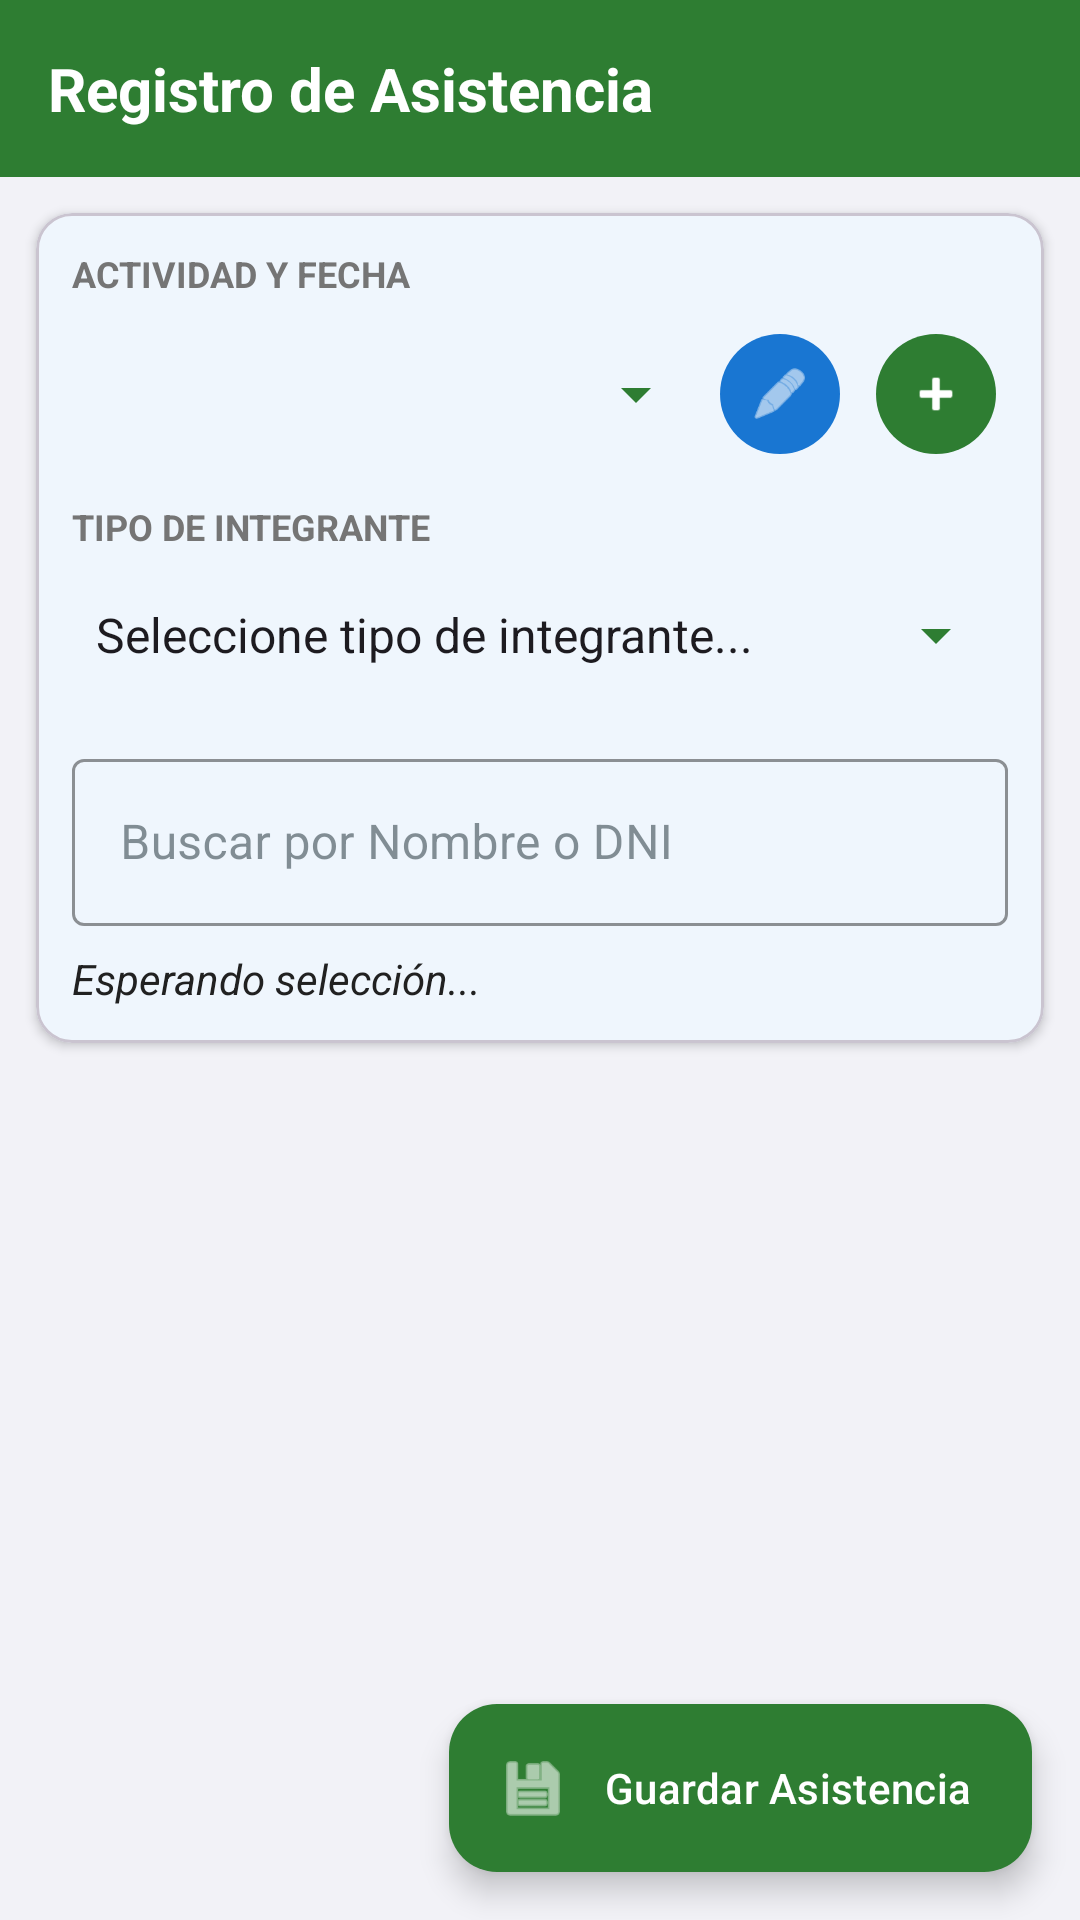

Here is an Android app screen rendered from its layout file. Give the layout XML and the strings, colors and styles it references.
<!-- AndroidManifest.xml: application theme Theme.AppControlPaucartambo -->
<!-- res/layout/activity_asistencia.xml -->
<?xml version="1.0" encoding="utf-8"?>
<androidx.constraintlayout.widget.ConstraintLayout
    xmlns:android="http://schemas.android.com/apk/res/android"
    xmlns:app="http://schemas.android.com/apk/res-auto"
    android:layout_width="match_parent"
    android:layout_height="match_parent"
    android:fitsSystemWindows="true"
    android:background="@color/background_gray">

    
    <LinearLayout
        android:id="@+id/headerLayout"
        android:layout_width="match_parent"
        android:layout_height="wrap_content"
        android:background="@color/primary_green"
        android:gravity="center_vertical"
        android:orientation="horizontal"
        android:padding="16dp"
        app:layout_constraintTop_toTopOf="parent">

        <TextView
            android:layout_width="0dp"
            android:layout_height="wrap_content"
            android:layout_weight="1"
            android:text="Registro de Asistencia"
            android:textColor="@color/white"
            android:textSize="20sp"
            android:textStyle="bold" />
    </LinearLayout>

    
    <com.google.android.material.card.MaterialCardView
        android:id="@+id/cardControles"
        android:layout_width="match_parent"
        android:layout_height="wrap_content"
        android:layout_margin="12dp"
        app:cardCornerRadius="12dp"
        app:cardElevation="2dp"
        app:cardBackgroundColor="@color/surface_white"
        app:layout_constraintTop_toBottomOf="@id/headerLayout">

        <LinearLayout
            android:layout_width="match_parent"
            android:layout_height="wrap_content"
            android:orientation="vertical"
            android:padding="12dp">

            <TextView
                android:layout_width="wrap_content"
                android:layout_height="wrap_content"
                android:text="ACTIVIDAD Y FECHA"
                android:textColor="@color/text_secondary"
                android:textSize="12sp"
                android:textStyle="bold"
                android:layout_marginBottom="8dp" />

            
            <LinearLayout
                android:layout_width="match_parent"
                android:layout_height="wrap_content"
                android:orientation="horizontal"
                android:gravity="center_vertical"
                android:layout_marginBottom="12dp">

                <Spinner
                    android:id="@+id/spActividad"
                    android:layout_width="0dp"
                    android:layout_height="48dp"
                    android:layout_weight="1"
                    android:backgroundTint="@color/primary_green" />

                <com.google.android.material.button.MaterialButton
                    android:id="@+id/btnEditarActividad"
                    style="@style/Widget.Material3.Button.IconButton.Filled"
                    android:layout_width="wrap_content"
                    android:layout_height="wrap_content"
                    android:layout_marginEnd="4dp"
                    app:backgroundTint="@color/accent_blue"
                    app:icon="@android:drawable/ic_menu_edit" />

                <com.google.android.material.button.MaterialButton
                    android:id="@+id/btnAgregarActividad"
                    style="@style/Widget.Material3.Button.IconButton.Filled"
                    android:layout_width="wrap_content"
                    android:layout_height="wrap_content"
                    app:backgroundTint="@color/primary_green"
                    app:icon="@android:drawable/ic_input_add" />
            </LinearLayout>

            
            <TextView
                android:layout_width="wrap_content"
                android:layout_height="wrap_content"
                android:text="TIPO DE INTEGRANTE"
                android:textColor="@color/text_secondary"
                android:textSize="12sp"
                android:textStyle="bold"
                android:layout_marginBottom="4dp" />

            <Spinner
                android:id="@+id/spFiltroTipoAsistencia"
                android:layout_width="match_parent"
                android:layout_height="48dp"
                android:entries="@array/opciones_filtro_asistencia"
                android:backgroundTint="@color/primary_green" />

            
            <com.google.android.material.textfield.TextInputLayout
                style="@style/Widget.MaterialComponents.TextInputLayout.OutlinedBox"
                android:layout_width="match_parent"
                android:layout_height="wrap_content"
                android:layout_marginTop="12dp"
                android:hint="Buscar por Nombre o DNI"
                app:boxStrokeColor="@color/primary_green"
                app:hintTextColor="@color/primary_green">

                <com.google.android.material.textfield.TextInputEditText
                    android:id="@+id/etBuscarAsistencia"
                    android:layout_width="match_parent"
                    android:layout_height="wrap_content"
                    android:inputType="text" />
            </com.google.android.material.textfield.TextInputLayout>

            <TextView
                android:id="@+id/tvEstadoCarga"
                android:layout_width="match_parent"
                android:layout_height="wrap_content"
                android:layout_marginTop="8dp"
                android:text="Esperando selección..."
                android:textColor="@color/text_primary"
                android:textSize="14sp"
                android:textStyle="italic" />
        </LinearLayout>
    </com.google.android.material.card.MaterialCardView>

    
    <androidx.recyclerview.widget.RecyclerView
        android:id="@+id/rvAsistencia"
        android:layout_width="match_parent"
        android:layout_height="0dp"
        android:clipToPadding="false"
        android:paddingBottom="80dp"
        app:layout_constraintTop_toBottomOf="@id/cardControles"
        app:layout_constraintBottom_toBottomOf="parent" />

    
    <com.google.android.material.floatingactionbutton.ExtendedFloatingActionButton
        android:id="@+id/btnGuardarAsistencia"
        android:layout_width="wrap_content"
        android:layout_height="wrap_content"
        android:layout_margin="16dp"
        android:text="Guardar Asistencia"
        android:textColor="@color/white"
        app:icon="@android:drawable/ic_menu_save"
        app:iconTint="@color/white"
        app:backgroundTint="@color/primary_green"
        app:layout_constraintBottom_toBottomOf="parent"
        app:layout_constraintEnd_toEndOf="parent" />

</androidx.constraintlayout.widget.ConstraintLayout>
<!-- resources referenced by this layout -->
<resources>
  <string-array name="opciones_filtro_asistencia">
          <item>Seleccione tipo de integrante...</item>
          <item>FILA</item>
          <item>NIÑOS</item>
          <item>EX INTEGRANTE</item>
      </string-array>
  <color name="accent_blue">#1976D2</color>
  <color name="background_gray">#F2F2F7</color>
  <color name="primary_green">#2E7D32</color>
  <color name="surface_white">#FFFFFF</color>
  <color name="text_primary">#212121</color>
  <color name="text_secondary">#757575</color>
  <color name="white">#FFFFFF</color>
  <style name="Theme.AppControlPaucartambo" parent="Base.Theme.AppControlPaucartambo" />
  <style name="Base.Theme.AppControlPaucartambo" parent="Theme.Material3.DayNight.NoActionBar">
          <item name="colorPrimary">#1E88E5</item>
          <item name="colorOnPrimary">@android:color/white</item>
          <item name="colorControlActivated">#1E88E5</item>
  
          <item name="colorOutline">#757575</item>
          <item name="colorControlNormal">#757575</item>
          <item name="colorOnSurfaceVariant">#757575</item>
  
          <item name="colorSurface">@android:color/white</item>
          <item name="colorOnSurface">#37474F</item>
  
          <item name="android:windowBackground">#F0F2F5</item>
          <item name="android:statusBarColor">@color/primary_green</item>
          <item name="android:windowLightStatusBar">false</item>
      </style>
</resources>
